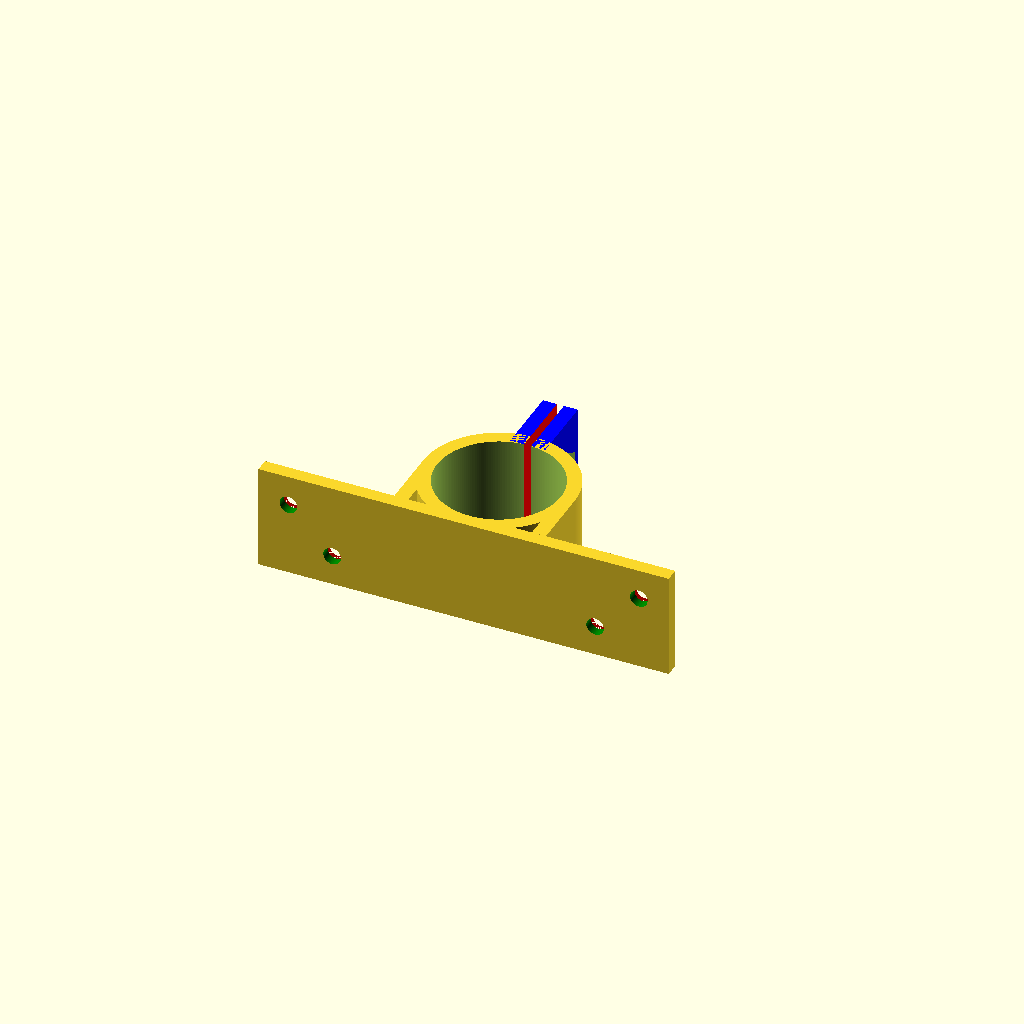
Cell 1: the model at its default parameters.
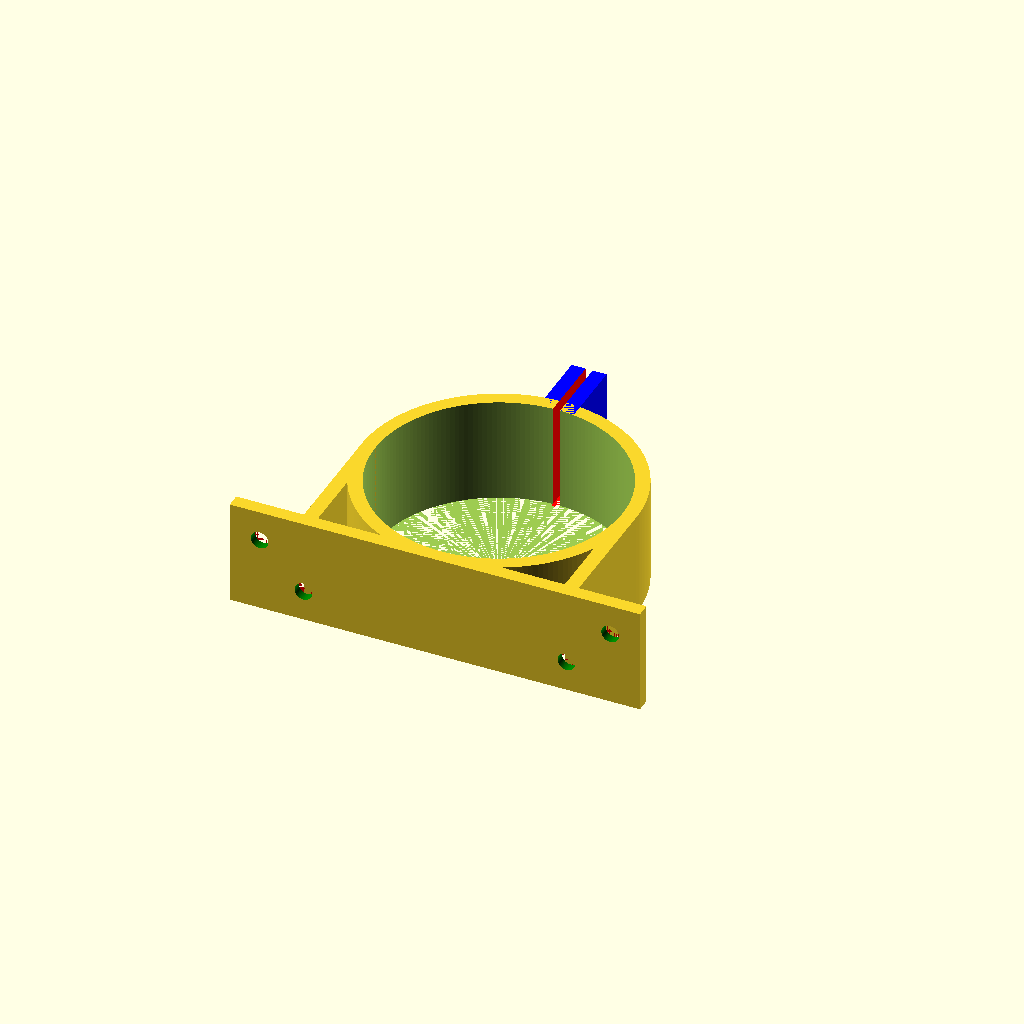
Cell 2: pole_radius = 70.4 (everything else at default).
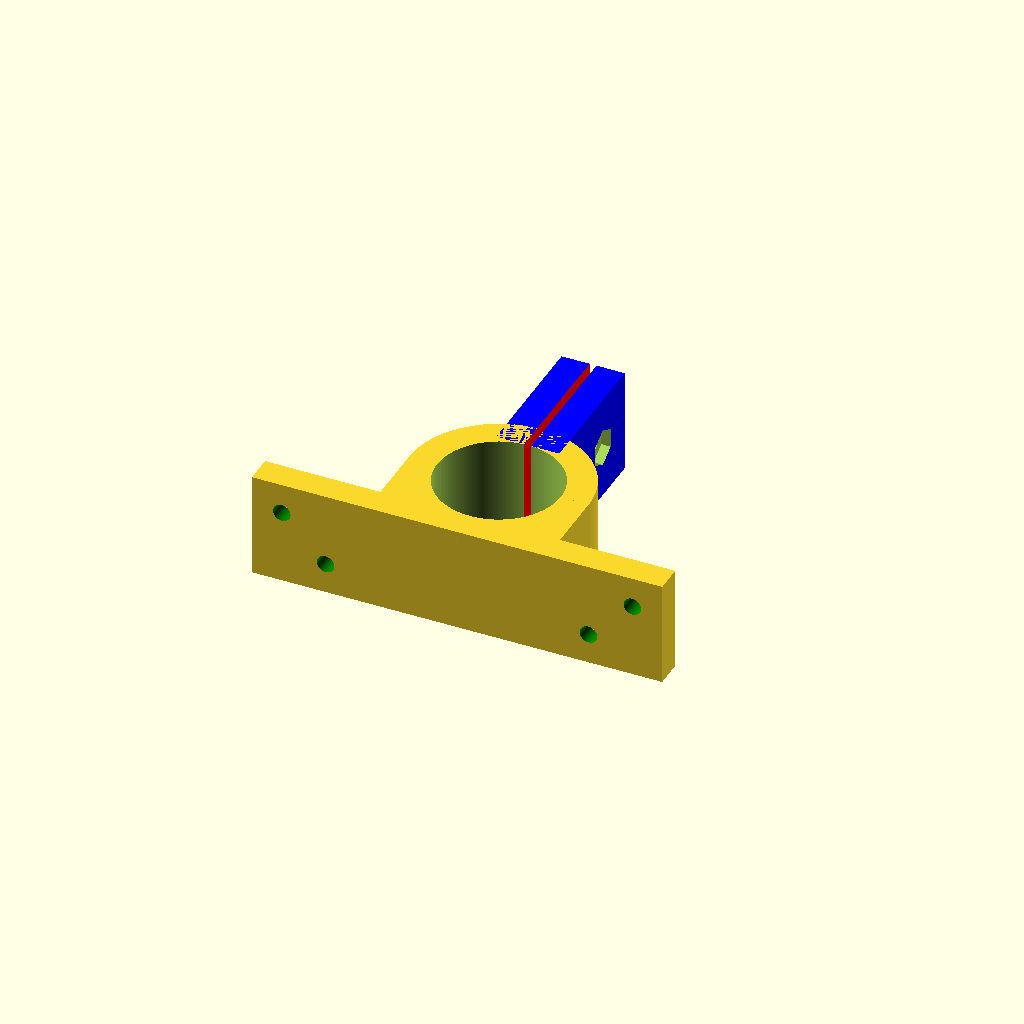
Cell 3 — thick set to 8, the other parameters unchanged.
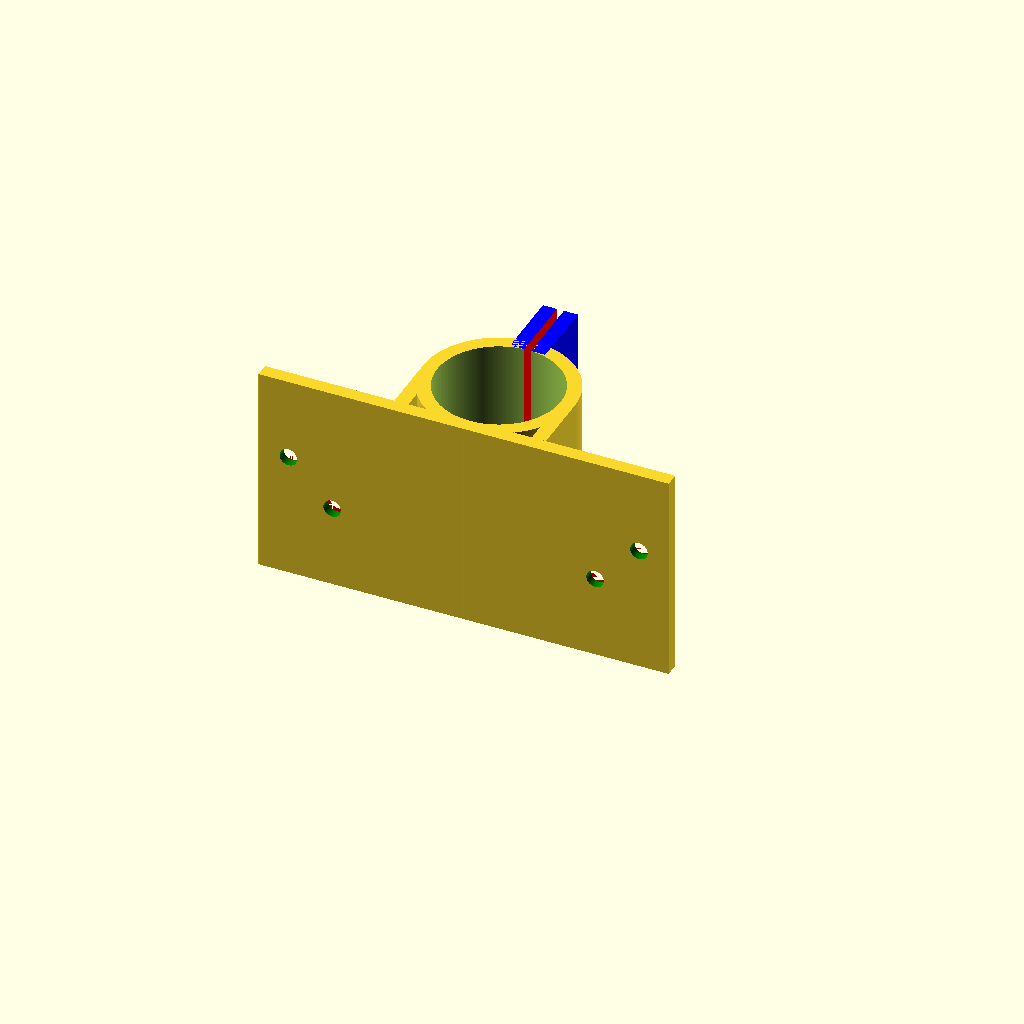
Cell 4: the same model with height = 60.
One fixed orthographic camera (rotation 55°, 0°, 25°; colour scheme Cornfield) for every cell.
OpenSCAD source file inputs/thingiverse/files/thing-2897733/files/NucPoleMount.scad:
//adjust this value as needed for your monitor mount
pole_radius= 35.2;


/////////////////////////////////////////////////////
pole_dia=pole_radius/2;
thick=4;
winglength=thick*5;

height=30;
gap=2;
screw_hole_dia=2.5;
 
        // Calculate the nut hole size
        // convert the engish nut size to metric
        // and divide by 2
        EnglishNut=3/8;
        b=(EnglishNut/0.039370079)/2;
            // if you take a hexagram and divide it into 12 right triangles
        // by bisecting the center of the hexagram, the angle in each triangle closest to the
        // center of the hexagram is 30 degrees
        // the value b above divided by the cosine of 30 = the hypotenuse
        // use this as the radius value in the cylinder function and set $fn=6
        // and this will get you a hole for a nut
        nut_dia=b/cos(30);
        
difference()
{
    union()
    {
        // create a cylinder with a hole
        difference()
        {
            union()
            {
    
                cylinder(h=height,r1=pole_dia+thick,r2=pole_dia+thick,center=false,$fn=180);
                translate([-1*(thick+gap/2),pole_dia])
                    color ("blue")
                    cube ([2*thick+gap,winglength,height]);
            }
    
            cylinder(h=height+1,r1=pole_dia,r2=pole_dia,center=false,$fn=180);
    
            // create a gap for adjustments
    

            translate([(gap/-2),pole_dia-1])
            color ("red")
            cube ([gap,winglength+2,height+1]);
    
            // screw for a clamp
           
        }


        // support bar
        support_bar(pole_dia,thick,height,nut_dia,screw_hole_dia);
        
    }
    
    // clamp holes
    
    
    translate([-1*(thick+gap/2),pole_dia+(winglength/3)*2,height/2])
        rotate([0,90,0])
            cylinder(h=2*thick+gap,r1=screw_hole_dia,r2=screw_hole_dia,center=false,$fn=180) ; 
    

    translate([(thick/3)*2+gap/2,pole_dia+(winglength/3)*2,height/2])
        rotate([0,90,0])
            cylinder(h=2*thick+gap,r1=nut_dia,r2=nut_dia,center=false,$fn=6) ; 
    
    
    
}  
    


    module support_bar(pole_dia,thick,height,nut_dia,screw_hole_dia)
    {
        // vesa mounting holes
    // https://www.toptvmounts.com/pages/which-mounts-will-fit-my-tv
    // the outer holes are 3.94" or 100 mm apart 
    // inner holes are 2.95 or 75 mm apart
    
           support_len=117;
    
    distance_between_holes=(100-75)/2;
        //nut_dia=screw_hole_dia+1;
        
       
            
        
         // calculate where vertically to put the 75mm spaced holes
            z1=(height-distance_between_holes)/2 ;
            // calculate distance from center of bar to put 100mm spaced holes
            x1=+(support_len/2)-(support_len-75)/2;   
        
        
        
        
        difference()
        {
            translate([support_len/-2,pole_dia*-1-thick,0]) 
            cube([support_len,thick,height]);

      
            
       
            // calculate where vertically to put the 100 spaced holes
            z=(height-distance_between_holes)/2 +distance_between_holes;
            // calculate distance from center of bar to put 100mm spaced holes
            x=+(support_len/2)-(support_len-100)/2;   
        //hole
         color("green")
            translate([x,-1*(pole_dia-1),z])
            rotate([90,0,0])
            cylinder(h=thick*2,r1=screw_hole_dia,r2=screw_hole_dia,center=false,$fn=90);
            //nut
         color("red")
            translate([x,-1*(pole_dia),z])
            rotate([90,0,0])
            cylinder(h=thick/3,r1=nut_dia,r2=nut_dia,center=false,$fn=6);
            
            
        //hole 
        color("green")
            translate([x*-1,-1*(pole_dia-1),z])
            rotate([90,0,0])
            cylinder(h=thick*2,r1=screw_hole_dia,r2=screw_hole_dia,center=false,$fn=90);
         //nut
        color("red")
            translate([x*-1,-1*(pole_dia),z])
            rotate([90,0,0])
            cylinder(h=thick/3,r1=nut_dia,r2=nut_dia,center=false,$fn=6);
            
        color("green")
            translate([x1,-1*(pole_dia-1),z1])
            rotate([90,0,0])
            cylinder(h=thick*2,r1=screw_hole_dia,r2=screw_hole_dia,center=false,$fn=90);
            //nut
         color("red")
            translate([x1,-1*(pole_dia),z1])
            rotate([90,0,0])
            cylinder(h=thick/3,r1=nut_dia,r2=nut_dia,center=false,$fn=6);
          
            
         
        color("green")
            translate([x1*-1,-1*(pole_dia-1),z1])
            rotate([90,0,0])
            cylinder(h=thick*2,r1=screw_hole_dia,r2=screw_hole_dia,center=false,$fn=90);
         //nut
       color("red")
            translate([x1*-1,-1*(pole_dia),z1])
            rotate([90,0,0])
            cylinder(h=thick/3,r1=nut_dia,r2=nut_dia,center=false,$fn=6);
    
    
        // clamp screw
        
    
            
        }    
            
          
        
        
        // extra supports
        translate([-1*(pole_dia+thick),pole_dia*-1,0])
        cube([thick,pole_dia,height]);

        translate([(pole_dia),pole_dia*-1,0])
        cube([thick,pole_dia,height]);
     
        
     
        
    }
    
Parameter table extracted from the source (name, type, default, range or options):
pole_radius: number, default 35.2
thick: number, default 4
height: number, default 30
gap: number, default 2
screw_hole_dia: number, default 2.5
